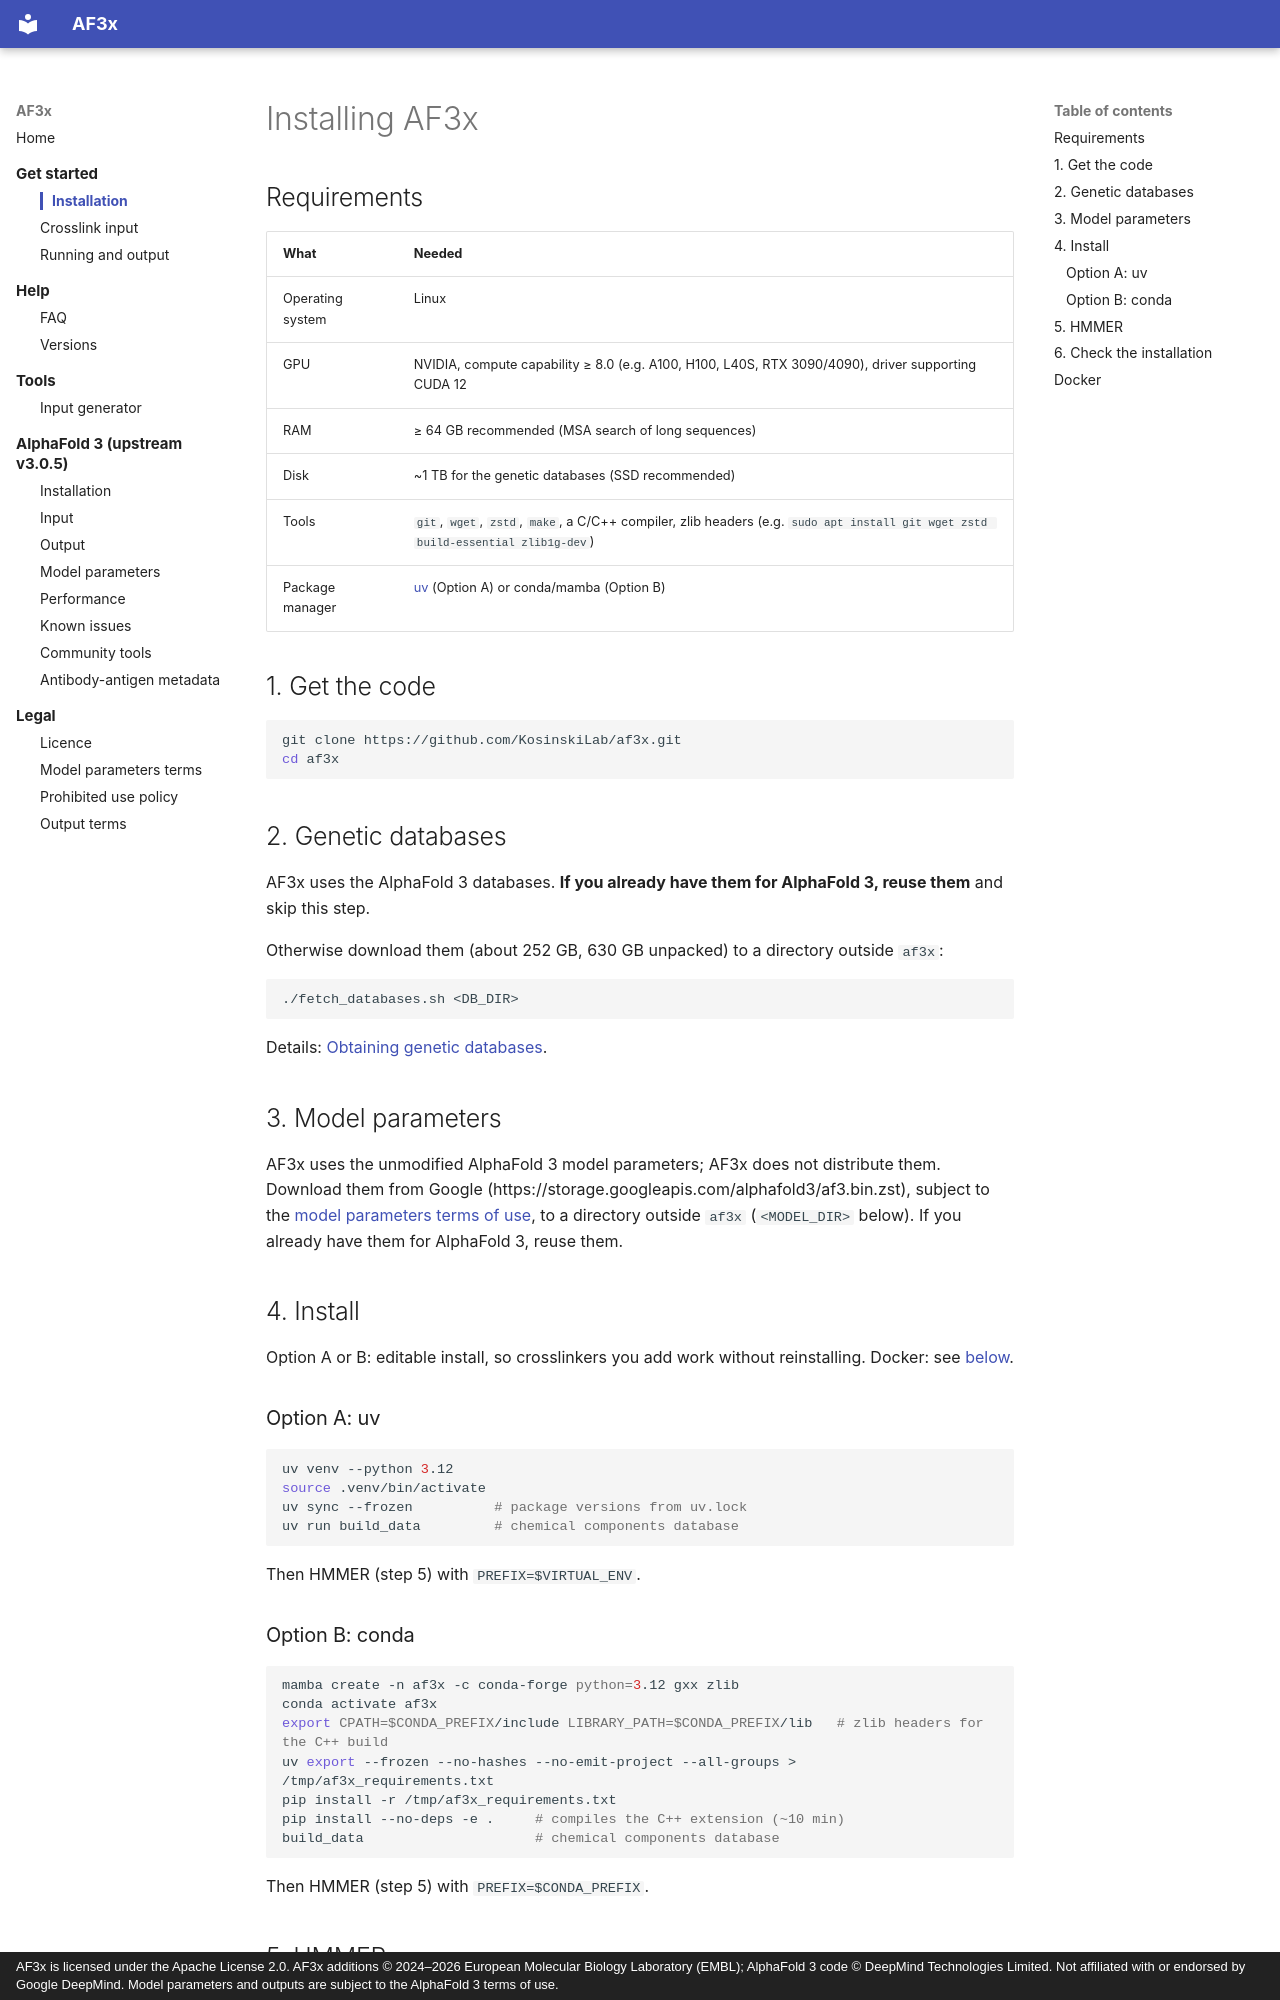

repository: KosinskiLab/af3x · page: af3x/installation/index.html · generator: mkdocs · copyright: AF3x is licensed under the Apache License 2.0. AF3x additions © 2024–2026 European Molecular Biology Laboratory (EMBL); AlphaFold 3 code © DeepMind Technologies Limited. Not affiliated with or endorsed by Google DeepMind. Model parameters and outputs are subject to the AlphaFold 3 terms of use.

# Installing AF3x

## Requirements

| What | Needed |
|---|---|
| Operating system | Linux |
| GPU | NVIDIA, compute capability ≥ 8.0 (e.g. A100, H100, L40S, RTX 3090/4090), driver supporting CUDA 12 |
| RAM | ≥ 64 GB recommended (MSA search of long sequences) |
| Disk | ~1 TB for the genetic databases (SSD recommended) |
| Tools | `git`, `wget`, `zstd`, `make`, a C/C++ compiler, zlib headers (e.g. `sudo apt install git wget zstd build-essential zlib1g-dev`) |
| Package manager | [uv](https://docs.astral.sh/uv/getting-started/installation/) (Option A) or conda/mamba (Option B) |

## 1. Get the code

```sh
git clone https://github.com/KosinskiLab/af3x.git
cd af3x
```

## 2. Genetic databases

AF3x uses the AlphaFold 3 databases. **If you already have them for AlphaFold 3, reuse them** and skip this step.

Otherwise download them (about 252 GB, 630 GB unpacked) to a directory outside `af3x`:

```sh
./fetch_databases.sh <DB_DIR>
```

Details: [Obtaining genetic databases](../installation.md#obtaining-genetic-databases).

## 3. Model parameters

AF3x uses the unmodified AlphaFold 3 model parameters; AF3x does not distribute them. Download them from Google
(https://storage.googleapis.com/alphafold3/af3.bin.zst), subject to the
[model parameters terms of use](https://github.com/google-deepmind/alphafold3/blob/main/WEIGHTS_TERMS_OF_USE.md),
to a directory outside `af3x` (`<MODEL_DIR>` below). If you already have them for AlphaFold 3, reuse them.

## 4. Install

Option A or B: editable install, so crosslinkers you add work without reinstalling. Docker: see [below](#docker).

### Option A: uv

```sh
uv venv --python 3.12
source .venv/bin/activate
uv sync --frozen          # package versions from uv.lock
uv run build_data         # chemical components database
```

Then HMMER (step 5) with `PREFIX=$VIRTUAL_ENV`.

### Option B: conda

```sh
mamba create -n af3x -c conda-forge python=3.12 gxx zlib
conda activate af3x
export CPATH=$CONDA_PREFIX/include LIBRARY_PATH=$CONDA_PREFIX/lib   # zlib headers for the C++ build
uv export --frozen --no-hashes --no-emit-project --all-groups > /tmp/af3x_requirements.txt
pip install -r /tmp/af3x_requirements.txt
pip install --no-deps -e .     # compiles the C++ extension (~10 min)
build_data                     # chemical components database
```

Then HMMER (step 5) with `PREFIX=$CONDA_PREFIX`.
